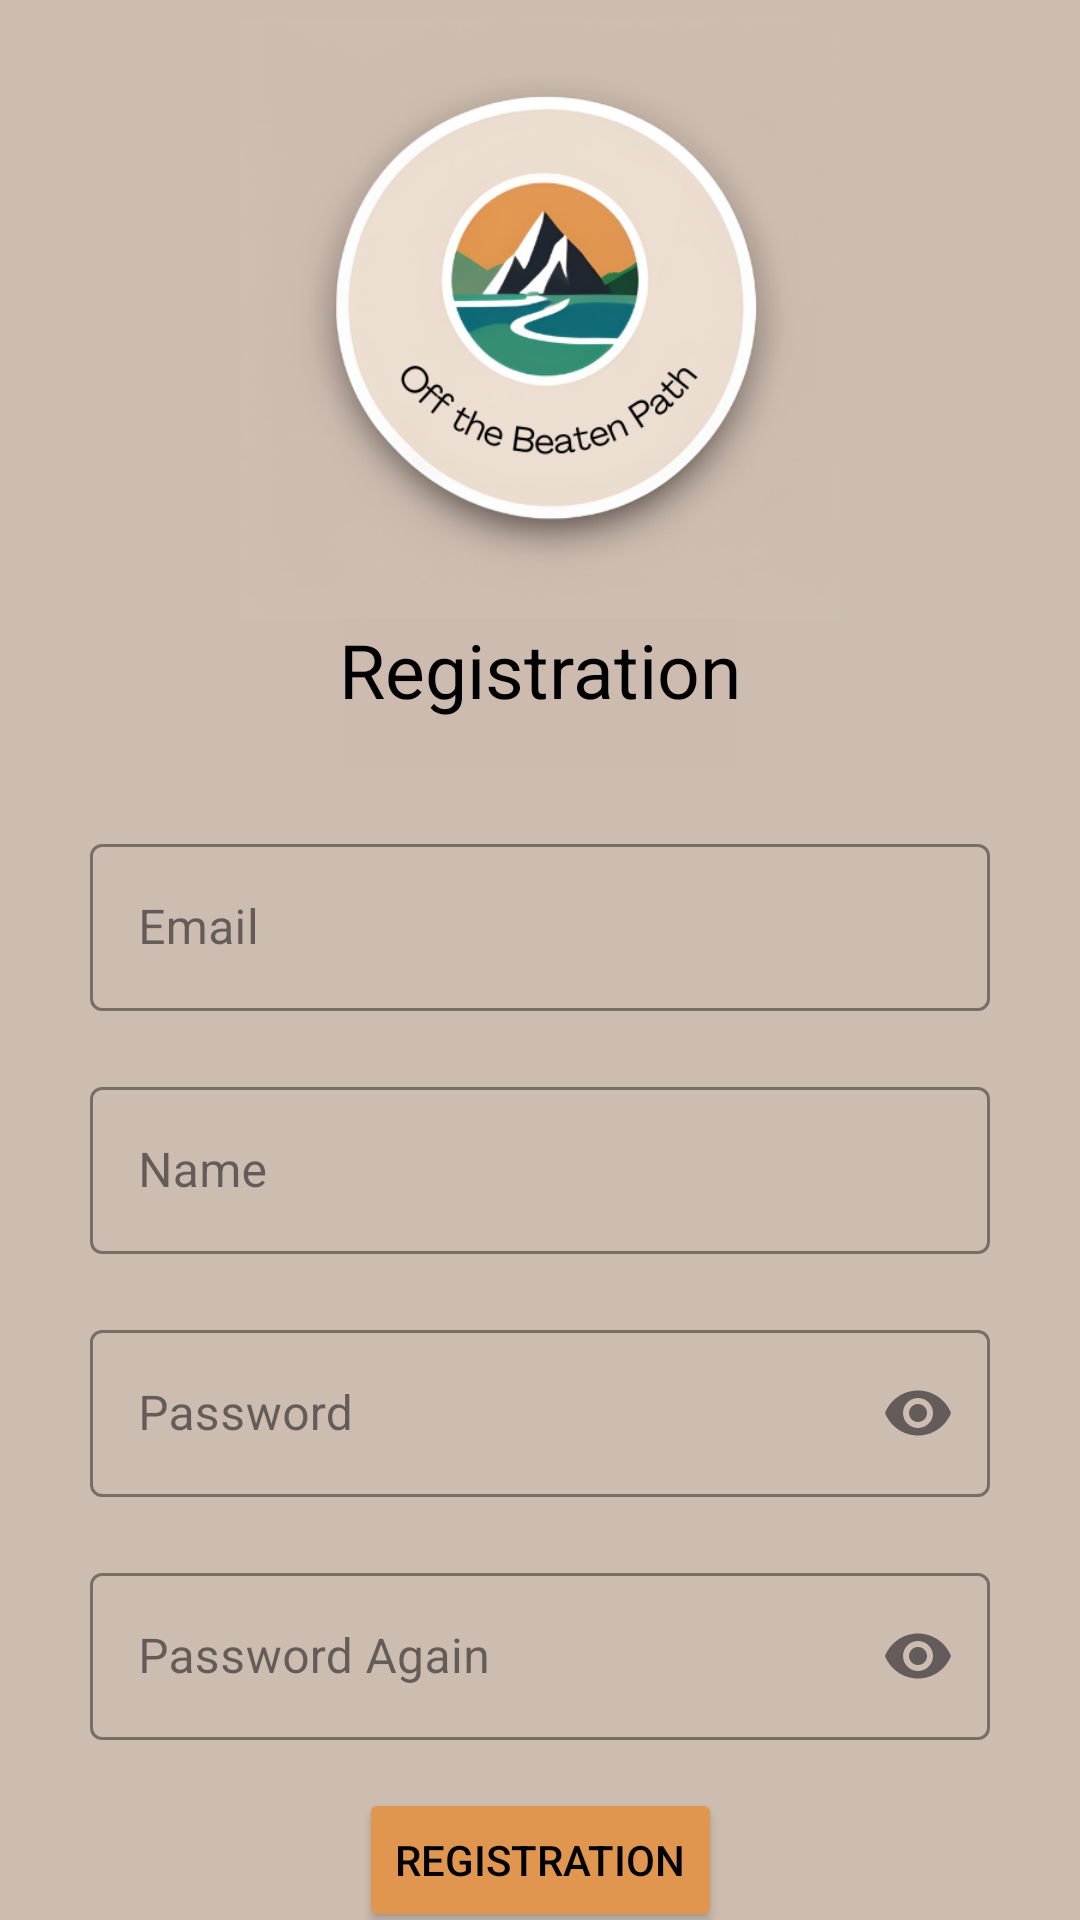

Android layout source for this screen:
<!-- AndroidManifest.xml: application theme Theme.OffTheBeatenPath -->
<!-- res/layout/activity_registration.xml -->
<?xml version="1.0" encoding="utf-8"?>
<androidx.constraintlayout.widget.ConstraintLayout xmlns:android="http://schemas.android.com/apk/res/android"
    xmlns:app="http://schemas.android.com/apk/res-auto"
    xmlns:tools="http://schemas.android.com/tools"
    android:id="@+id/registration"
    android:layout_width="match_parent"
    android:layout_height="match_parent"
    android:background="#CDBDB0"
    tools:context=".LoginActivity">

    <ImageView
        android:id="@+id/logoImageView"
        android:layout_width="200dp"
        android:layout_height="200dp"
        android:src="@drawable/logo"
        app:layout_constraintEnd_toEndOf="parent"
        app:layout_constraintStart_toStartOf="parent"
        app:layout_constraintTop_toBottomOf="@id/guideLine" />

    <androidx.constraintlayout.widget.Guideline
        android:id="@+id/guideLine"
        android:layout_width="wrap_content"
        android:layout_height="wrap_content"
        android:orientation="horizontal"
        app:layout_constraintGuide_percent="0.01" />

    <TextView
        android:id="@+id/registrationTextView"
        android:layout_width="wrap_content"
        android:layout_height="wrap_content"
        android:background="@color/darker_brown"
        android:paddingBottom="16dp"
        android:text="@string/registration"
        android:textColor="@color/black"
        android:textSize="25sp"
        app:layout_constraintEnd_toEndOf="parent"
        app:layout_constraintStart_toStartOf="parent"
        app:layout_constraintTop_toBottomOf="@id/logoImageView" />

    <com.google.android.material.textfield.TextInputLayout
        android:id="@+id/registrationEmailEditText"
        style="@style/Widget.MaterialComponents.TextInputLayout.OutlinedBox"
        android:layout_width="300dp"
        android:layout_height="wrap_content"
        android:layout_marginTop="20dp"
        android:hint="@string/email"
        app:boxStrokeColor="@color/greenis"
        app:cursorColor="@color/greenis"
        app:hintTextColor="@color/greenis"
        app:layout_constraintEnd_toEndOf="@id/logoImageView"
        app:layout_constraintStart_toStartOf="@id/logoImageView"
        app:layout_constraintTop_toBottomOf="@id/registrationTextView">

        <com.google.android.material.textfield.TextInputEditText
            android:layout_width="match_parent"
            android:layout_height="wrap_content" />

    </com.google.android.material.textfield.TextInputLayout>

    <com.google.android.material.textfield.TextInputLayout
        android:id="@+id/registrationNameEditText"
        style="@style/Widget.MaterialComponents.TextInputLayout.OutlinedBox"
        android:layout_width="300dp"
        android:layout_height="wrap_content"
        android:layout_marginTop="20dp"
        android:hint="@string/name"
        app:boxStrokeColor="@color/greenis"
        app:cursorColor="@color/greenis"
        app:hintTextColor="@color/greenis"
        app:layout_constraintEnd_toEndOf="@id/logoImageView"
        app:layout_constraintStart_toStartOf="@id/logoImageView"
        app:layout_constraintTop_toBottomOf="@id/registrationEmailEditText">

        <com.google.android.material.textfield.TextInputEditText
            android:layout_width="match_parent"
            android:layout_height="wrap_content" />

    </com.google.android.material.textfield.TextInputLayout>

    <com.google.android.material.textfield.TextInputLayout
        android:id="@+id/registrationPasswordEditText"
        style="@style/Widget.MaterialComponents.TextInputLayout.OutlinedBox"
        android:layout_width="300dp"
        android:layout_height="wrap_content"
        android:layout_marginTop="20dp"
        android:hint="@string/password"
        app:boxStrokeColor="@color/greenis"
        app:cursorColor="@color/greenis"
        app:endIconMode="password_toggle"
        app:hintTextColor="@color/greenis"
        app:layout_constraintEnd_toEndOf="@id/logoImageView"
        app:layout_constraintStart_toStartOf="@id/logoImageView"
        app:layout_constraintTop_toBottomOf="@id/registrationNameEditText">

        <com.google.android.material.textfield.TextInputEditText
            android:layout_width="match_parent"
            android:layout_height="wrap_content"
            android:inputType="textPassword" />

    </com.google.android.material.textfield.TextInputLayout>

    <com.google.android.material.textfield.TextInputLayout
        android:id="@+id/passwordAgainEditText"
        style="@style/Widget.MaterialComponents.TextInputLayout.OutlinedBox"
        android:layout_width="300dp"
        android:layout_height="wrap_content"
        android:layout_marginTop="20dp"
        android:hint="@string/password_again"
        app:boxStrokeColor="@color/greenis"
        app:cursorColor="@color/greenis"
        app:endIconMode="password_toggle"
        app:hintTextColor="@color/greenis"
        app:layout_constraintEnd_toEndOf="@id/logoImageView"
        app:layout_constraintStart_toStartOf="@id/logoImageView"
        app:layout_constraintTop_toBottomOf="@id/registrationPasswordEditText">

        <com.google.android.material.textfield.TextInputEditText
            android:layout_width="match_parent"
            android:layout_height="wrap_content"
            android:inputType="textPassword" />

    </com.google.android.material.textfield.TextInputLayout>


    <Button
        android:id="@+id/registerButton"
        android:layout_width="wrap_content"
        android:layout_height="wrap_content"
        android:layout_marginTop="16dp"
        android:backgroundTint="@color/orange"
        android:text="@string/registration"
        android:textColor="@color/black"
        app:layout_constraintEnd_toEndOf="@id/registrationPasswordEditText"
        app:layout_constraintStart_toStartOf="@id/registrationPasswordEditText"
        app:layout_constraintTop_toBottomOf="@id/passwordAgainEditText" />

</androidx.constraintlayout.widget.ConstraintLayout>
<!-- resources referenced by this layout -->
<resources>
  <color name="black">#FF000000</color>
  <color name="darker_brown">#CDBBAF</color>
  <color name="greenis">#358D74</color>
  <color name="orange">#E0964F</color>
  <!-- drawable logo: png bitmap (drawable, 128967 bytes) -->
  <string name="email">Email</string>
  <string name="name">Name</string>
  <string name="password">Password</string>
  <string name="password_again">Password Again</string>
  <string name="registration">Registration</string>
  <style name="Theme.OffTheBeatenPath" parent="Base.Theme.OffTheBeatenPath">
          <item name="android:popupMenuStyle">@style/CustomPopupMenuText</item>
      </style>
  <style name="Base.Theme.OffTheBeatenPath" parent="Theme.Material3.DayNight.NoActionBar">
          
          
          <item name="toolbarStyle">@style/Widget.App.Toolbar</item>
      </style>
  <style name="CustomPopupMenuText" parent="TextAppearance.AppCompat.Widget.PopupMenu.Small">
          <item name="android:textColor">@color/black</item>
      </style>
  <style name="Widget.App.Toolbar" parent="Widget.Material3.Toolbar">
          <item name="materialThemeOverlay">@style/ThemeOverlay.App.Toolbar</item>
  
      </style>
  <style name="ThemeOverlay.App.Toolbar" parent="">
          <item name="colorSurface">@color/green</item>
          <item name="colorOnSurface">@color/light_green</item>
          <item name="colorOnSurfaceVariant">@color/lightes_green</item>
          <item name="colorControlNormal">@color/dark_green_2</item>
  
      </style>
  <color name="green">#388E3C</color>
  <color name="light_green">#66BB6A</color>
  <color name="lightes_green">#A5D6A7</color>
  <color name="dark_green_2">#1B5E20</color>
</resources>
